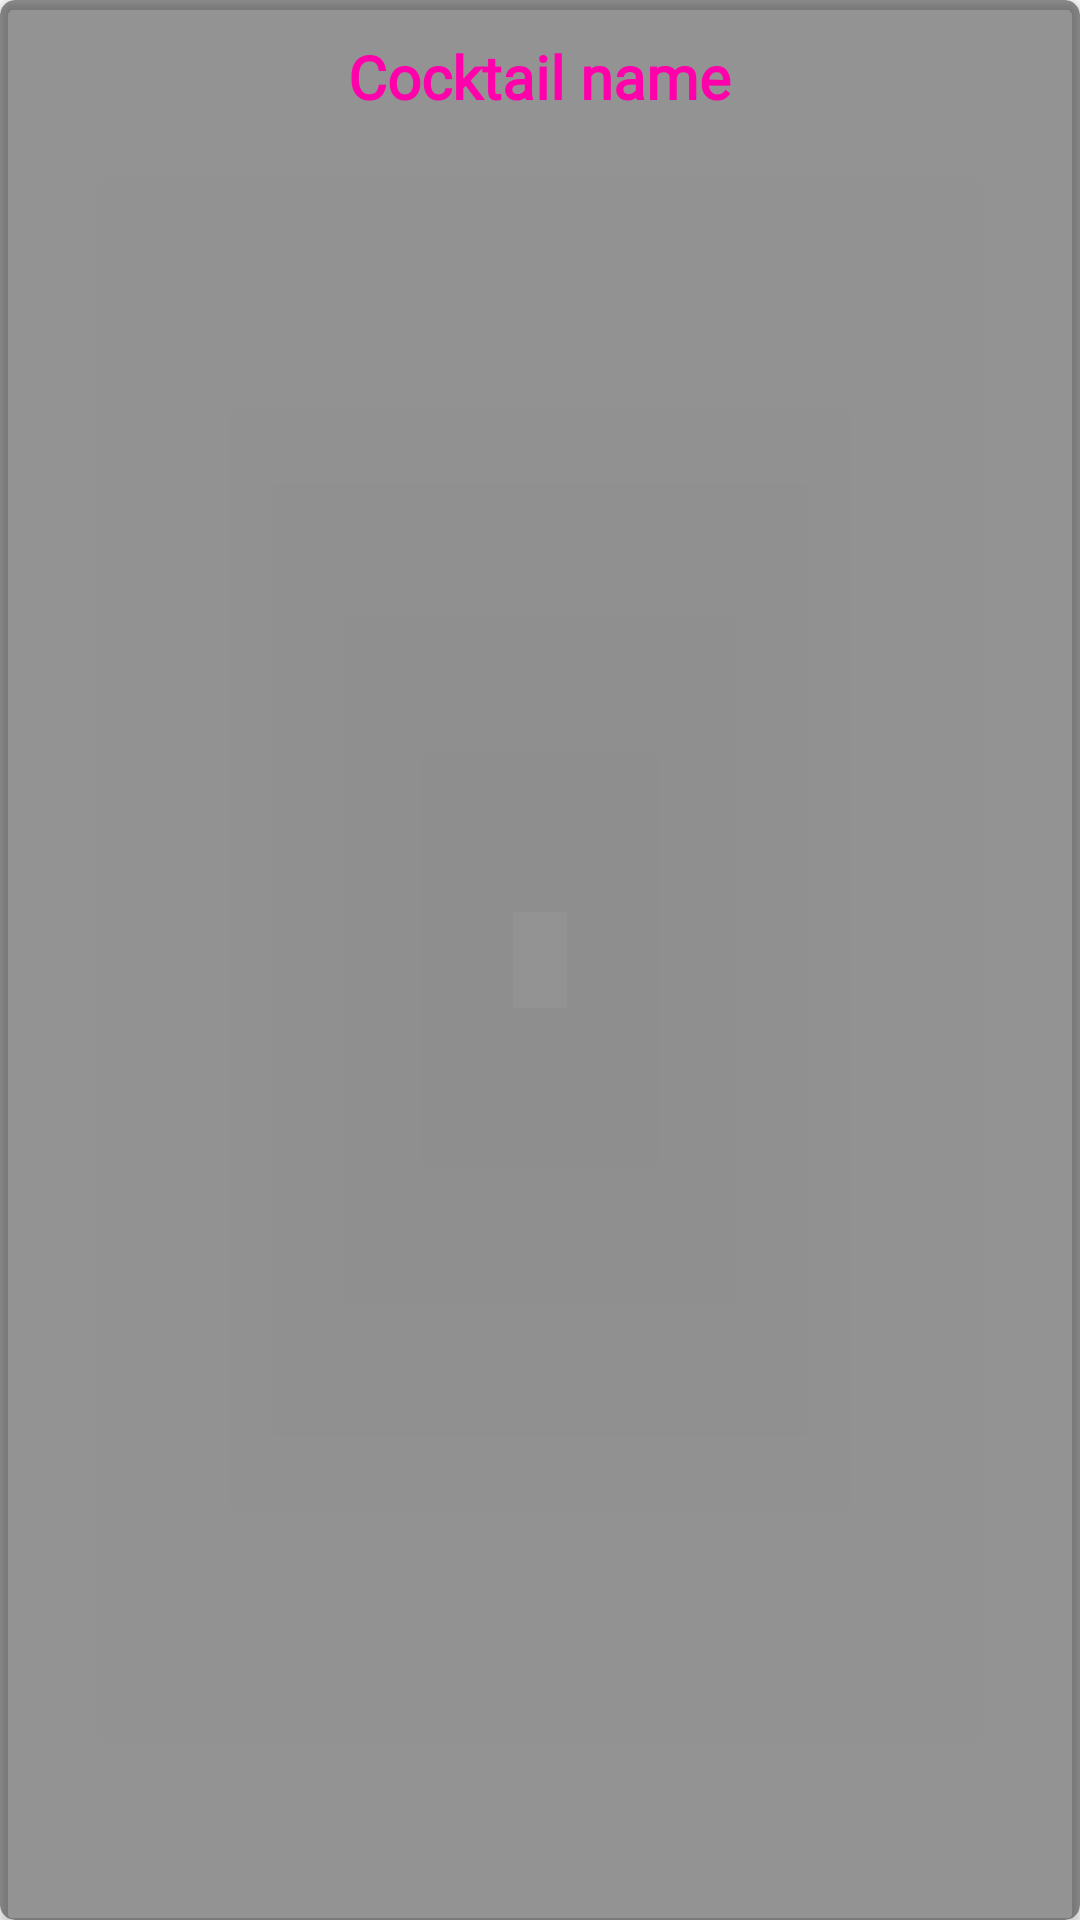

Layout XML and referenced resources for this Android screen:
<!-- AndroidManifest.xml: application theme DemoTheme -->
<!-- res/layout/my_recipes_item.xml -->
<?xml version="1.0" encoding="utf-8"?>
<androidx.cardview.widget.CardView xmlns:android="http://schemas.android.com/apk/res/android"
    xmlns:app="http://schemas.android.com/apk/res-auto"
    xmlns:tools="http://schemas.android.com/tools"
    android:layout_width="match_parent"
    android:layout_height="wrap_content"
    android:layout_marginBottom="8dp"
    android:maxHeight="100dp"
    app:cardBackgroundColor="@color/item_background"
    app:cardCornerRadius="5dp">

    <LinearLayout
        android:layout_width="match_parent"
        android:layout_height="match_parent"
        android:orientation="horizontal">

        <ImageView
            android:id="@+id/imageView_cocktail_image"
            android:layout_width="100dp"
            android:layout_height="100dp"
            android:layout_margin="0dp"
            android:padding="0dp"
            tools:srcCompat="@tools:sample/avatars" />

        <LinearLayout
            android:layout_width="match_parent"
            android:layout_height="match_parent"
            android:orientation="vertical">

            <TextView
                android:id="@+id/textview_cocktail_name"
                android:layout_width="match_parent"
                android:layout_height="0dp"
                android:layout_marginStart="8dp"
                android:layout_marginTop="4dp"
                android:layout_weight="2"
                android:fontFamily="@font/open_sans"
                android:gravity="start"
                android:padding="8dp"
                android:text="@string/cocktail_name"
                android:textColor="@color/first_header"
                android:textSize="20sp"
                android:textStyle="bold" />

        </LinearLayout>

    </LinearLayout>

</androidx.cardview.widget.CardView>
<!-- resources referenced by this layout -->
<resources>
  <color name="first_header">#FF00AA</color>
  <color name="item_background">#73141414</color>
  <string name="cocktail_name">Cocktail name</string>
  <style name="DemoTheme" parent="Theme.MaterialComponents.DayNight.NoActionBar.Bridge">
          <item name="colorPrimary">@color/first_header</item>
          
          <item name="colorPrimaryDark">@color/black</item>
          <item name="colorAccent">@color/fields_hint</item>
      </style>
  <color name="black">#FF000000</color>
  <color name="fields_hint">#DCDCDC</color>
</resources>
